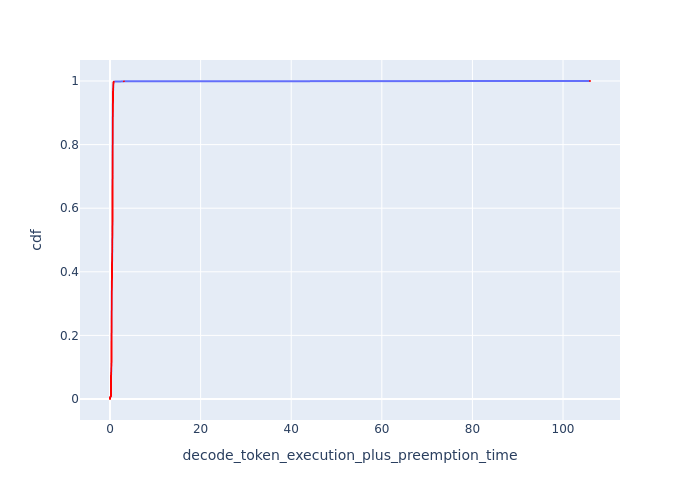

Source data for this figure (header and first rows):
cdf, decode_token_execution_plus_preemption_t…
0.0, 0.0
0.001, 0.0
0.002, 0.0
0.003, 0.0
0.004, 0.0
0.005, 0.0
0.006, 0.0
0.007, 0.1494
0.008, 0.2078
0.009, 0.2083
0.01, 0.2087
0.011, 0.2091
0.012, 0.2091
0.013, 0.2091
0.014, 0.2095
0.015, 0.2095
0.016, 0.2099
0.017, 0.2099
0.018, 0.2099
0.019, 0.2103
0.02, 0.2103
0.021, 0.2103
0.022, 0.2103
0.023, 0.2108
0.024, 0.2108
0.025, 0.2108
0.026, 0.2108
0.027, 0.2112
0.028, 0.2112
0.029, 0.2112
0.03, 0.2112
0.031, 0.2112
0.032, 0.2116
0.033, 0.2116
0.034, 0.2116
0.035, 0.212
0.036, 0.212
0.037, 0.212
0.038, 0.212
0.039, 0.2125
0.04, 0.2125
0.041, 0.2125
0.042, 0.2129
0.043, 0.2129
0.044, 0.2129
0.045, 0.2133
0.046, 0.2133
0.047, 0.2137
0.048, 0.2137
0.049, 0.2142
0.05, 0.2146
0.051, 0.2146
0.052, 0.215
0.053, 0.2155
0.054, 0.2159
0.055, 0.2163
0.056, 0.2172
0.057, 0.2181
0.058, 0.2189
0.059, 0.2198
... 941 more rows
